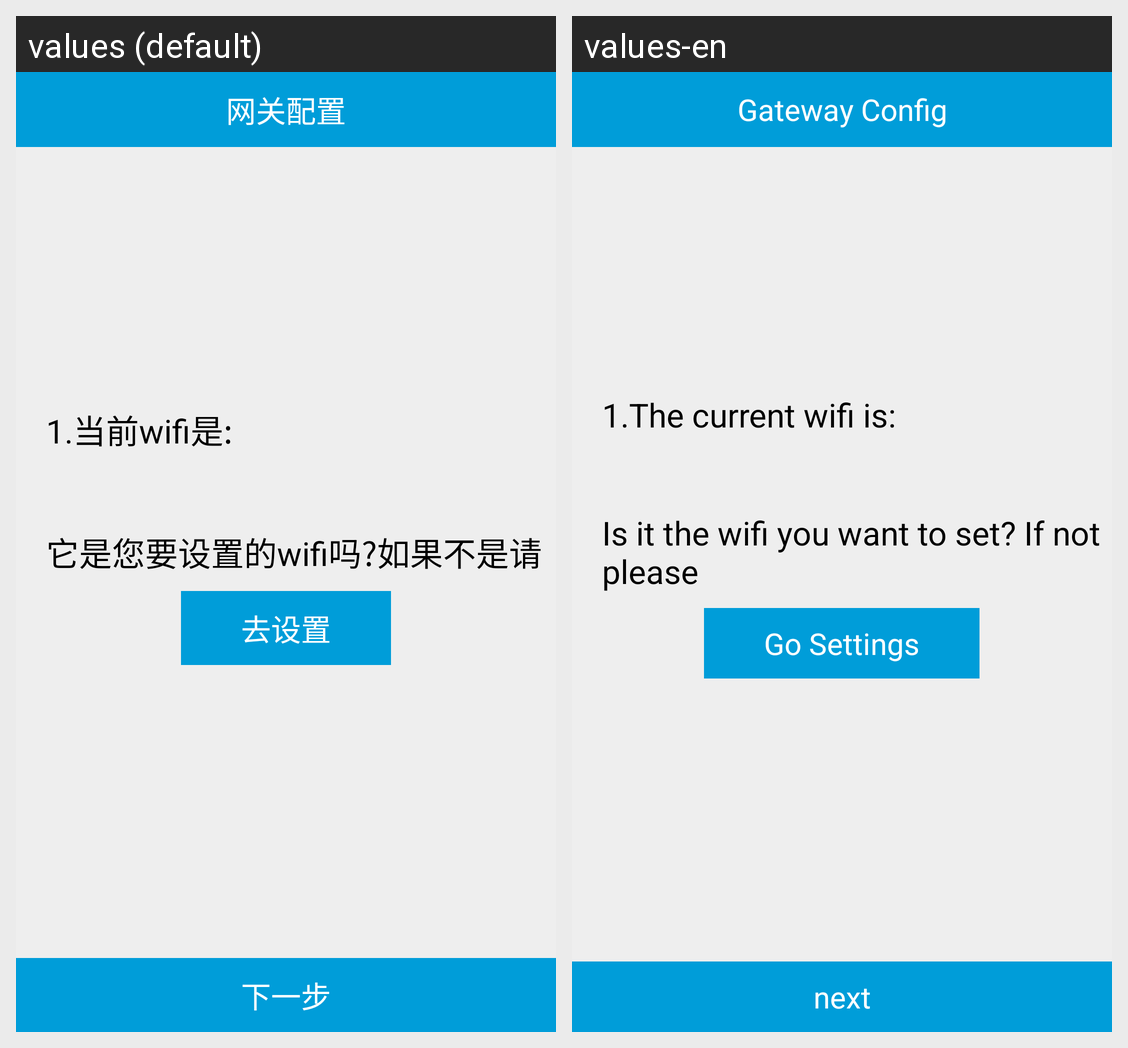

The Android screen above is rendered under two locales of the same app. Produce the string resources it draws, with the default and per-locale values.
Android screen res/layout/activity_switch_wifi_guide.xml rendered under 2 locales, left to right: values (default), values-en. Device: Nexus 5 (rendered at 1080×1920; each locale shown at half size, 540×960, under a caption strip naming it); theme AppTheme.
Strings drawn on this screen, with the default value and each locale's value (text and hints the layout hard-codes, and strings that could not be matched under every locale, appear in the picture but are not listed):

config_wifi_name
  values: 1.当前wifi是:
  values-en: 1.The current wifi is:

config_wifi_guide
  values: 它是您要设置的wifi吗?如果不是请
  values-en: Is it the wifi you want to set? If not please

config_wifi_setting
  values: 去设置
  values-en: Go Settings

config_wifi_next
  values: 下一步
  values-en: next

gateway_config_title
  values: 网关配置
  values-en: Gateway Config
